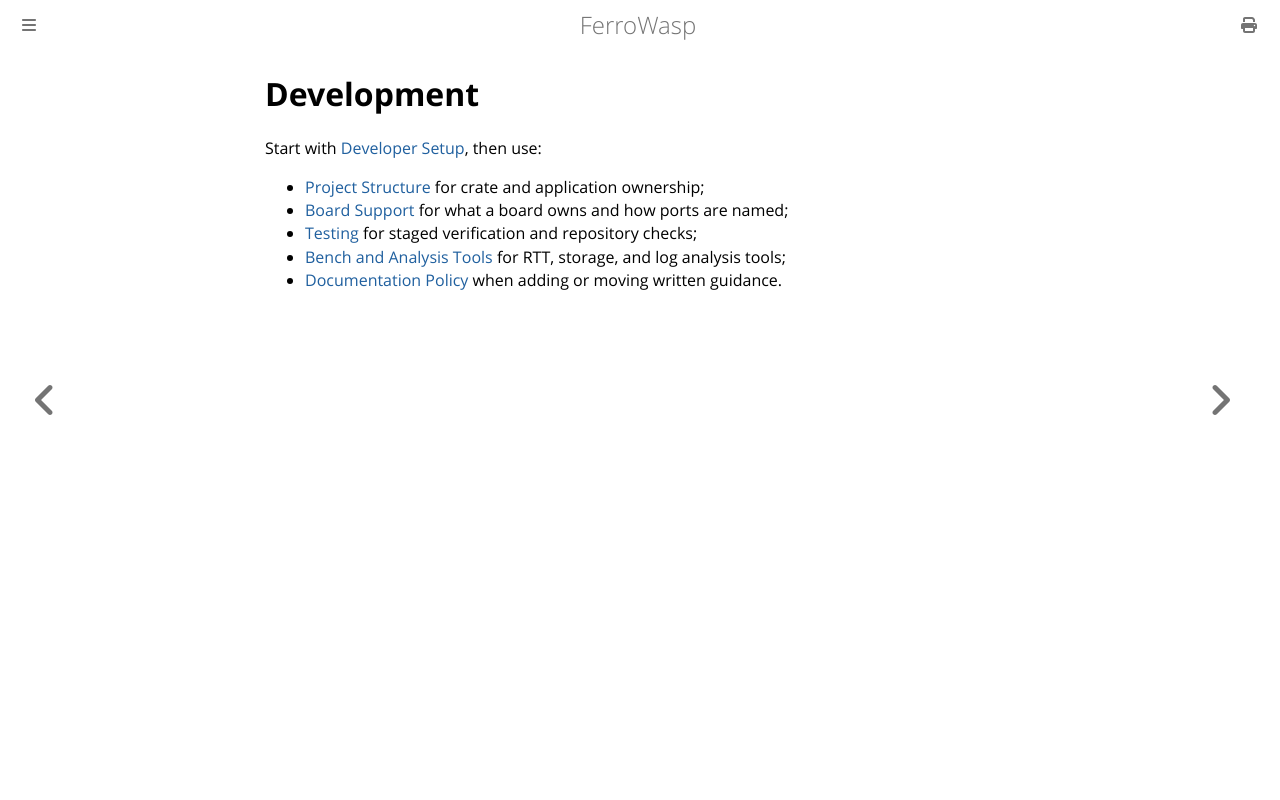

repository: Eirik2020/ferro-wasp · page: development.html · generator: mdbook

# Development

Start with [Developer Setup](developer_getting_started.md), then use:

- [Project Structure](project_structure.md) for crate and application
  ownership;
- [Board Support](board_support.md) for what a board owns and how ports are
  named;
- [Testing](testing.md) for staged verification and repository checks;
- [Bench and Analysis Tools](rtt_debug_tools.md) for RTT, storage, and log
  analysis tools;
- [Documentation Policy](documentation.md) when adding or moving written
  guidance.
